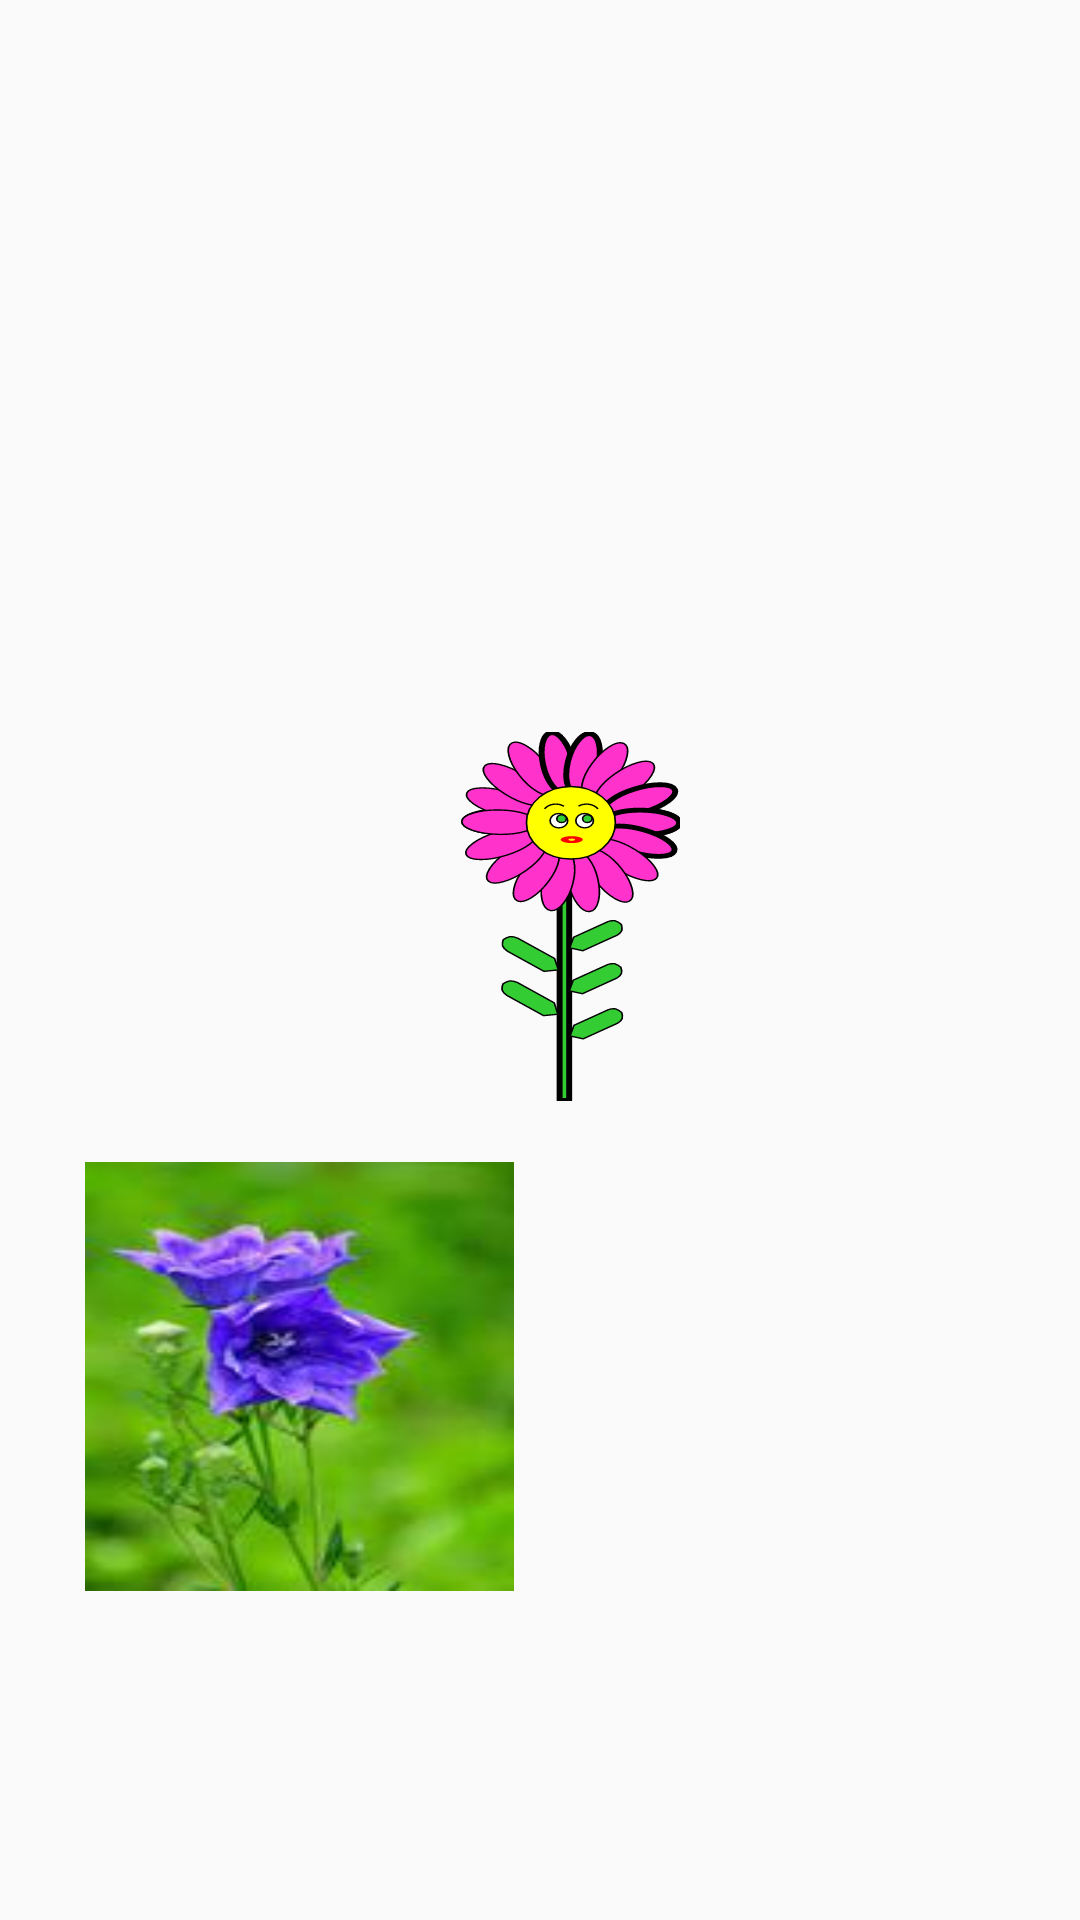

This screen was rendered from an Android layout file. Write that file and the resources it references.
<!-- AndroidManifest.xml: application theme Theme.DrawableExample -->
<!-- res/layout/activity_details.xml -->
<?xml version="1.0" encoding="utf-8"?>
<androidx.constraintlayout.widget.ConstraintLayout xmlns:android="http://schemas.android.com/apk/res/android"
    xmlns:app="http://schemas.android.com/apk/res-auto"
    xmlns:tools="http://schemas.android.com/tools"
    android:layout_width="match_parent"
    android:layout_height="match_parent"
    tools:context=".DetailsActivity"
    android:id="@+id/constraint_details"
    >

    <TextView
        android:id="@+id/text_view_dailah_id"
        android:layout_width="match_parent"
        android:layout_height="wrap_content"
        android:layout_marginStart="@dimen/textview_detail_marginStart"
        android:layout_marginTop="@dimen/textview_detail_dahlia_marginTop"
        android:layout_marginEnd="@dimen/textview_detail_marginEnd"
        android:layout_marginBottom="@dimen/textview_detail_marginBottom"
        android:textSize="@dimen/text_view_detail"
        app:layout_constraintBottom_toBottomOf="parent"
        app:layout_constraintEnd_toEndOf="parent"
        app:layout_constraintHorizontal_bias="1.0"
        app:layout_constraintStart_toStartOf="parent"
        app:layout_constraintTop_toTopOf="parent"
        app:layout_constraintVertical_bias="0.0" />

    <TextView
        android:id="@+id/text_view_rose_id"
        android:layout_width="match_parent"
        android:layout_height="wrap_content"
        android:layout_marginStart="@dimen/textview_detail_marginStart"
        android:layout_marginTop="@dimen/textview_detail_rose_marginTop"
        android:layout_marginEnd="@dimen/textview_detail_marginEnd"
        android:layout_marginBottom="@dimen/textview_detail_rose_marginBottom"
        android:textSize="@dimen/text_view_detail"
        app:layout_constraintBottom_toBottomOf="parent"
        app:layout_constraintEnd_toEndOf="parent"
        app:layout_constraintHorizontal_bias="0.0"
        app:layout_constraintStart_toStartOf="parent"
        app:layout_constraintTop_toTopOf="parent"
        app:layout_constraintVertical_bias="0.171" />

    <Button
        android:id="@+id/detail_button"
        android:layout_width="wrap_content"
        android:layout_height="wrap_content"
        android:layout_marginStart="@dimen/button_marginStart_details"
        android:layout_marginTop="@dimen/imageView_svg_marginTop_home_white"
        android:layout_marginEnd="@dimen/button_marginEnd_details"
        android:layout_marginBottom="@dimen/button_marginBottom_details"
        android:background="@drawable/detail_button_color"
        android:textSize="@dimen/button_detail_textSize"
        app:layout_constraintBottom_toBottomOf="parent"
        app:layout_constraintEnd_toEndOf="parent"
        app:layout_constraintStart_toStartOf="parent"
        app:layout_constraintTop_toBottomOf="@+id/imageView5">
    </Button>

    <ImageView
        android:id="@+id/imageView3"
        android:layout_width="@dimen/imageView_width"
        android:layout_height="@dimen/imageView_height"
        android:layout_marginTop="@dimen/imageView_svg_marginTop_details"
        android:background="@drawable/purple"
        app:layout_constraintBottom_toBottomOf="parent"
        app:layout_constraintEnd_toEndOf="parent"
        app:layout_constraintHorizontal_bias="0.13"
        app:layout_constraintStart_toStartOf="parent"
        app:layout_constraintTop_toBottomOf="@+id/imageView4"
        app:layout_constraintVertical_bias="0.1"></ImageView>

    <ImageView
        android:id="@+id/imageView5"
        android:layout_width="@dimen/imageView_width"
        android:layout_height="@dimen/imageView_height"
        android:layout_marginStart="@dimen/imageView_marginStart_details_white"
        android:layout_marginTop="@dimen/imageView_svg_marginTop_home_white"
        android:layout_marginEnd="@dimen/imageView_svg_marginEnd_home_white"
        android:background="@drawable/white"
        app:layout_constraintBottom_toBottomOf="parent"
        app:layout_constraintEnd_toEndOf="parent"
        app:layout_constraintHorizontal_bias="1.0"
        app:layout_constraintStart_toEndOf="@+id/imageView3"
        app:layout_constraintTop_toBottomOf="@+id/imageView4"
        app:layout_constraintVertical_bias="0.0">
    </ImageView>

    <ImageView
        android:id="@+id/imageView4"
        android:layout_width="@dimen/imageView_width_svg"
        android:layout_height="@dimen/imageView_height_svg"
        android:layout_marginStart="@dimen/imageView_svg_marginStart_details_purple"
        android:layout_marginEnd="@dimen/imageView_svg_marginEnd_details_purple"
        android:background="@drawable/ic_purple_daisy_with_face"
        app:layout_constraintBottom_toBottomOf="parent"
        app:layout_constraintEnd_toEndOf="parent"
        app:layout_constraintHorizontal_bias="0.474"
        app:layout_constraintStart_toStartOf="parent"
        app:layout_constraintTop_toTopOf="parent"
        app:layout_constraintVertical_bias="0.472">
    </ImageView>
</androidx.constraintlayout.widget.ConstraintLayout>
<!-- resources referenced by this layout -->
<resources>
  <dimen name="button_detail_textSize">15dp</dimen>
  <dimen name="button_marginBottom_details">96dp</dimen>
  
      //height and width
  <dimen name="button_marginEnd_details">160dp</dimen>
  <dimen name="button_marginStart_details">163dp</dimen>
  <dimen name="imageView_height">143dp</dimen>
  <dimen name="imageView_height_svg">123dp</dimen>
  <dimen name="imageView_marginStart_details_white">56dp</dimen>
  <dimen name="imageView_svg_marginEnd_details_purple">25dp</dimen>
  <dimen name="imageView_svg_marginEnd_home_white">25dp</dimen>
  <dimen name="imageView_svg_marginStart_details_purple">56dp</dimen>
  <dimen name="imageView_svg_marginTop_details">8dp</dimen>
  <dimen name="imageView_svg_marginTop_home_white">25dp</dimen>
  <dimen name="imageView_width">143dp</dimen>
  <dimen name="imageView_width_svg">73dp</dimen>
  <dimen name="text_view_detail">16dp</dimen>
  <dimen name="textview_detail_dahlia_marginTop">80dp</dimen>
  <dimen name="textview_detail_marginBottom">600dp</dimen>
  <dimen name="textview_detail_marginEnd">24dp</dimen>
  <dimen name="textview_detail_marginStart">30dp</dimen>
  <dimen name="textview_detail_rose_marginBottom">90dp</dimen>
  <dimen name="textview_detail_rose_marginTop">170dp</dimen>
  <!-- drawable detail_button_color (drawable) -->
  <?xml version="1.0" encoding="utf-8"?>
  <shape xmlns:android="http://schemas.android.com/apk/res/android"
      android:shape="rectangle">
      <solid android:color="@color/green"> </solid>
      <corners android:radius="7dp"> </corners>
  </shape>
  <!-- drawable ic_purple_daisy_with_face: vector/xml drawable (drawable, 22161 chars, omitted) -->
  <!-- drawable purple: jpg bitmap (drawable-hdpi, 1994 bytes) -->
  <style name="Theme.DrawableExample" parent="Theme.AppCompat.Light.NoActionBar">
          
          <item name="colorPrimary">@color/purple_500</item>
          <item name="colorPrimaryVariant">@color/purple_700</item>
          <item name="colorOnPrimary">@color/white</item>
          
          <item name="colorSecondary">@color/teal_200</item>
          <item name="colorSecondaryVariant">@color/teal_700</item>
          <item name="colorOnSecondary">@color/black</item>
          
          <item name="android:statusBarColor" tools:targetApi="l">?attr/colorPrimaryVariant</item>
          
      </style>
  <color name="green">#4CAF50</color>
  <color name="purple_500">#FF6200EE</color>
  <color name="purple_700">#FF3700B3</color>
  <color name="white">#FFFFFF</color>
  <color name="teal_200">#FF03DAC5</color>
  <color name="teal_700">#FF018786</color>
  <color name="black">#FF000000</color>
</resources>
